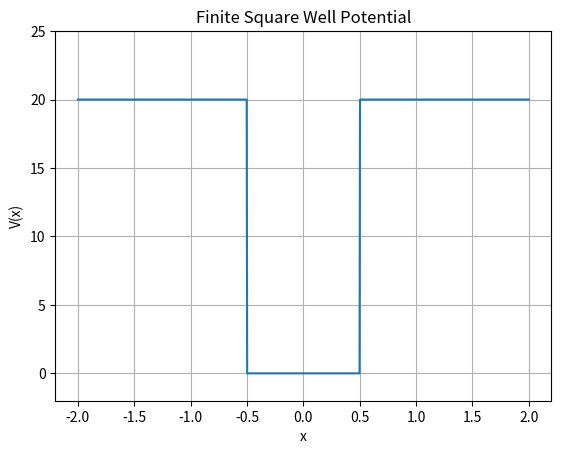

Recreate this plot in Python.
import numpy as np
import matplotlib.pyplot as plt

# Finite square well parameters
L = 1
V0 = 20

x = np.linspace(-2, 2, 1000)

# Potential:
# V(x) = 0 inside the well
# V(x) = V0 outside the well
V = np.where(np.abs(x) <= L / 2, 0, V0)

plt.plot(x, V)

plt.xlabel("x")
plt.ylabel("V(x)")
plt.title("Finite Square Well Potential")
plt.ylim(-2, V0 + 5)
plt.grid()

plt.show()
